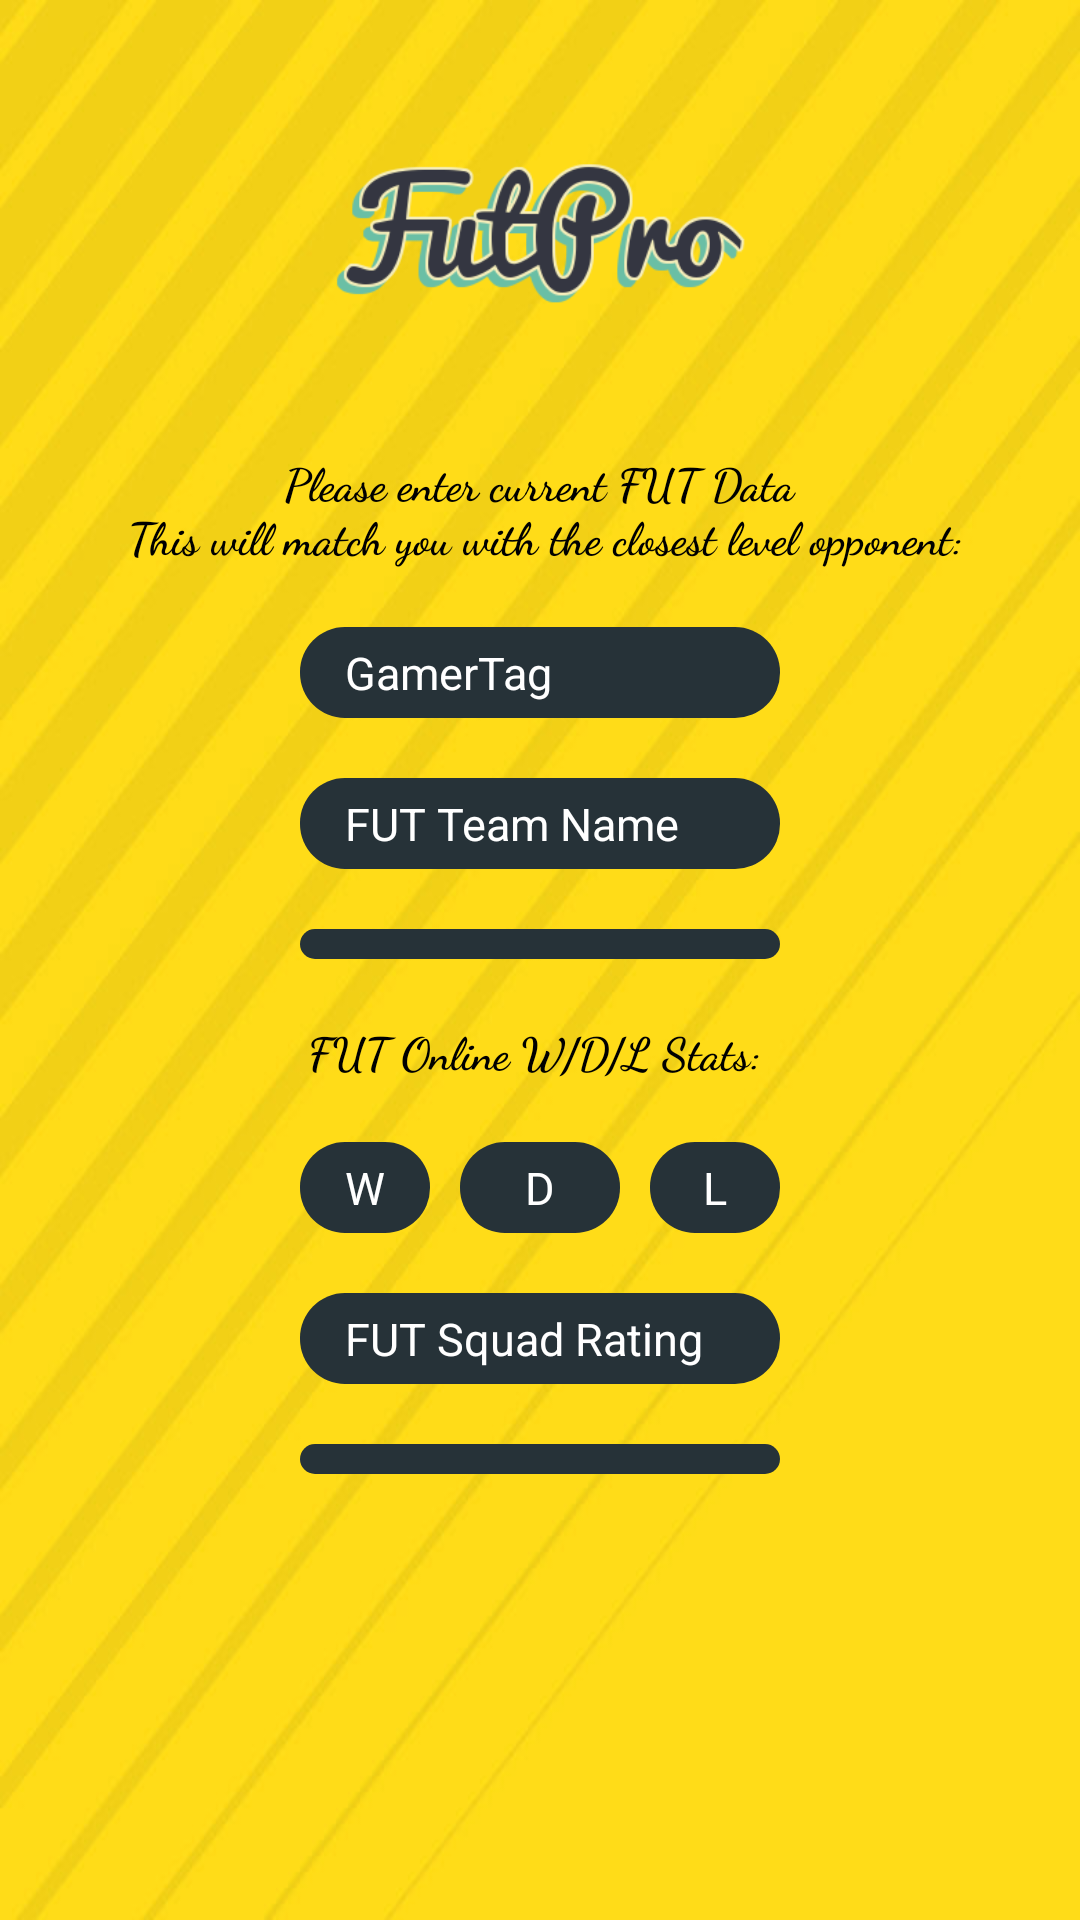

Reconstruct the res/layout file that produces this screen, plus the resources it refers to.
<!-- AndroidManifest.xml: application theme AppTheme -->
<!-- res/layout/register_layout.xml -->
<?xml version="1.0" encoding="utf-8"?>
<LinearLayout xmlns:android="http://schemas.android.com/apk/res/android"
    android:orientation="vertical"
    android:layout_width="match_parent"
    android:layout_height="match_parent"
    android:paddingBottom="100dp"
    android:gravity="center"
    android:background="@drawable/fifa_mode">



    <LinearLayout
        android:layout_width="match_parent"
        android:layout_height="wrap_content"
        android:orientation="vertical"
        android:gravity="center"

        >

        <ImageView
            android:layout_width="150dp"
            android:layout_height="150dp"
            android:src="@drawable/futpro"/>

        <TextView
            android:layout_width="wrap_content"
            android:layout_height="wrap_content"
            android:textStyle="bold"
            android:fontFamily="cursive"
            android:textSize="15sp"
            android:gravity="center"
            android:textColor="#000000"
            android:text="@string/player_data"/>


    </LinearLayout>

    <LinearLayout
        android:layout_width="match_parent"
        android:layout_height="wrap_content"
        android:layout_marginStart="100dp"
        android:layout_marginEnd="100dp"
        android:layout_marginTop="20dp"
        android:orientation="vertical">



        <EditText
            android:id="@+id/gamerTagEntry"
            android:layout_width="match_parent"
            android:layout_height="wrap_content"
            android:layout_weight="1"
            android:textSize="15sp"
            android:paddingTop="5dp"
            android:paddingBottom="5dp"
            android:paddingLeft="15dp"
            android:hint="GamerTag"
            android:textColorHint="#ffffff"
            android:textColor="#ffffff"
            android:background="@drawable/border"
            />

        <EditText
            android:id="@+id/teamNameEntry"
            android:layout_width="match_parent"
            android:layout_height="wrap_content"
            android:layout_weight="1"
            android:layout_marginTop="20dp"
            android:paddingTop="5dp"
            android:paddingBottom="5dp"
            android:paddingLeft="15dp"
            android:textSize="15sp"
            android:textColorHint="#ffffff"
            android:textColor="#ffffff"
            android:background="@drawable/border"
            android:hint="FUT Team Name"
            />



        <Spinner
            android:id="@+id/consoleSelection"
            android:layout_width="match_parent"
            android:layout_height="wrap_content"
            android:layout_marginTop="20dp"
            android:paddingLeft="10dp"
            android:paddingTop="5dp"
            android:paddingBottom="5dp"
            android:layout_weight="1"
            android:prompt="@string/Spin_Title"
            android:gravity="center"
            android:spinnerMode="dropdown"
            android:background="@drawable/border"
            >

        </Spinner>


        <TextView
            android:layout_width="match_parent"
            android:layout_height="wrap_content"
            android:layout_weight="1"
            android:layout_marginTop="20dp"
            android:textSize="15sp"
            android:textStyle="bold"
            android:fontFamily="cursive"
            android:textColor="#000000"
            android:gravity="center"
            android:text="FUT Online W/D/L Stats: "
            />




    </LinearLayout>

    <LinearLayout
        android:layout_width="match_parent"
        android:layout_height="wrap_content"
        android:layout_marginTop="20dp"
        android:layout_marginStart="100dp"
        android:layout_marginEnd="100dp"
        android:orientation="horizontal"

       >


            <EditText
                android:id="@+id/editTextWins"
                android:layout_width="match_parent"
                android:layout_height="wrap_content"
                android:layout_marginEnd="10dp"
                android:layout_weight="1"
                android:textSize="15sp"
                android:paddingTop="5dp"
                android:paddingBottom="5dp"
                android:gravity="center"
                android:inputType="number"
                android:hint="W"
                android:textColorHint="#ffffff"
                android:background="@drawable/border"
                android:textColor="#ffffff"
                />

            <EditText
                android:id="@+id/editTextDraws"
                android:layout_width="match_parent"
                android:layout_height="wrap_content"
                android:layout_weight="1"
                android:paddingTop="5dp"
                android:paddingBottom="5dp"
                android:gravity="center"
                android:textSize="15sp"
                android:background="@drawable/border"
                android:inputType="number"
                android:hint="D"
                android:textColorHint="#ffffff"
                android:textColor="#ffffff"
                />

            <EditText
                android:id="@+id/editTextLosses"
                android:layout_width="match_parent"
                android:layout_height="wrap_content"
                android:layout_marginStart="10dp"
                android:layout_weight="1"
                android:paddingTop="5dp"
                android:paddingBottom="5dp"
                android:gravity="center"
                android:inputType="number"
                android:textSize="15sp"
                android:background="@drawable/border"
                android:hint="L"
                android:textColorHint="#ffffff"
                android:textColor="#ffffff"
                />




    </LinearLayout>

    <LinearLayout
        android:layout_width="match_parent"
        android:layout_height="wrap_content"
        android:layout_marginStart="100dp"
        android:layout_marginEnd="100dp"
        android:orientation="vertical">







        <EditText
            android:id="@+id/editTextTeamRating"
            android:layout_width="match_parent"
            android:layout_height="wrap_content"
            android:layout_marginTop="20dp"
            android:paddingTop="5dp"
            android:paddingBottom="5dp"
            android:layout_weight="1"
            android:paddingLeft="15dp"
            android:inputType="number"
            android:textSize="15sp"
            android:background="@drawable/border"
            android:hint="FUT Squad Rating"
            android:textColorHint="#ffffff"
            android:textColor="#ffffff"

            />

        <Spinner
            android:id="@+id/AISelction"
            android:layout_width="match_parent"
            android:layout_height="wrap_content"
            android:layout_marginTop="20dp"
            android:paddingLeft="10dp"
            android:paddingTop="5dp"
            android:paddingBottom="5dp"
            android:layout_weight="1"
            android:prompt="@string/Spin_Title"
            android:gravity="center"
            android:spinnerMode="dropdown"
            android:background="@drawable/border"
            >

        </Spinner>



    </LinearLayout>

    <LinearLayout
        android:layout_width="wrap_content"
        android:layout_height="wrap_content"

        >


        <TextView
            android:id="@+id/insert_card_data"
            android:layout_width="wrap_content"
            android:layout_height="wrap_content"
            android:layout_marginTop="50dp"
            android:paddingLeft="15dp"
            android:paddingRight="15dp"
            android:paddingTop="5dp"
            android:paddingBottom="5dp"
            android:textColor="#FFFF00"
            android:textStyle="bold"
            android:fontFamily="cursive"
            android:textSize="15sp"
            android:background="@drawable/border"
            android:text="Submit FUT Data"
            />


    </LinearLayout>



</LinearLayout>
<!-- resources referenced by this layout -->
<resources>
  <!-- drawable border (drawable) -->
  <rotate
      xmlns:android="http://schemas.android.com/apk/res/android"
      android:layout_height="match_parent"
      android:layout_width="match_parent"
      android:fromDegrees="0"
      android:pivotX="50%"
      android:pivotY="50%">
  
      <shape
          android:shape="rectangle"
  
          >
  
      <solid android:color="#263238" />
      <corners android:radius="15dp" />
  
  
      </shape>
  
  </rotate>
  <!-- drawable fifa_mode: jpg bitmap (drawable, 36092 bytes) -->
  <!-- drawable futpro: png bitmap (drawable, 20653 bytes) -->
  <string name="Spin_Title">Select AI Level</string>
  <string name="player_data">Please enter current FUT Data\n This will match you with the closest level opponent:</string>
  <style name="AppTheme" parent="Theme.AppCompat.Light.NoActionBar">
          
          <item name="colorPrimary">@color/colorPrimary</item>
          <item name="colorPrimaryDark">@color/colorPrimaryDark</item>
          <item name="colorAccent">@color/colorAccent</item>
      </style>
  <color name="colorPrimary">#3F51B5</color>
  <color name="colorPrimaryDark">#607D8B</color>
  <color name="colorAccent">#FF4081</color>
</resources>
